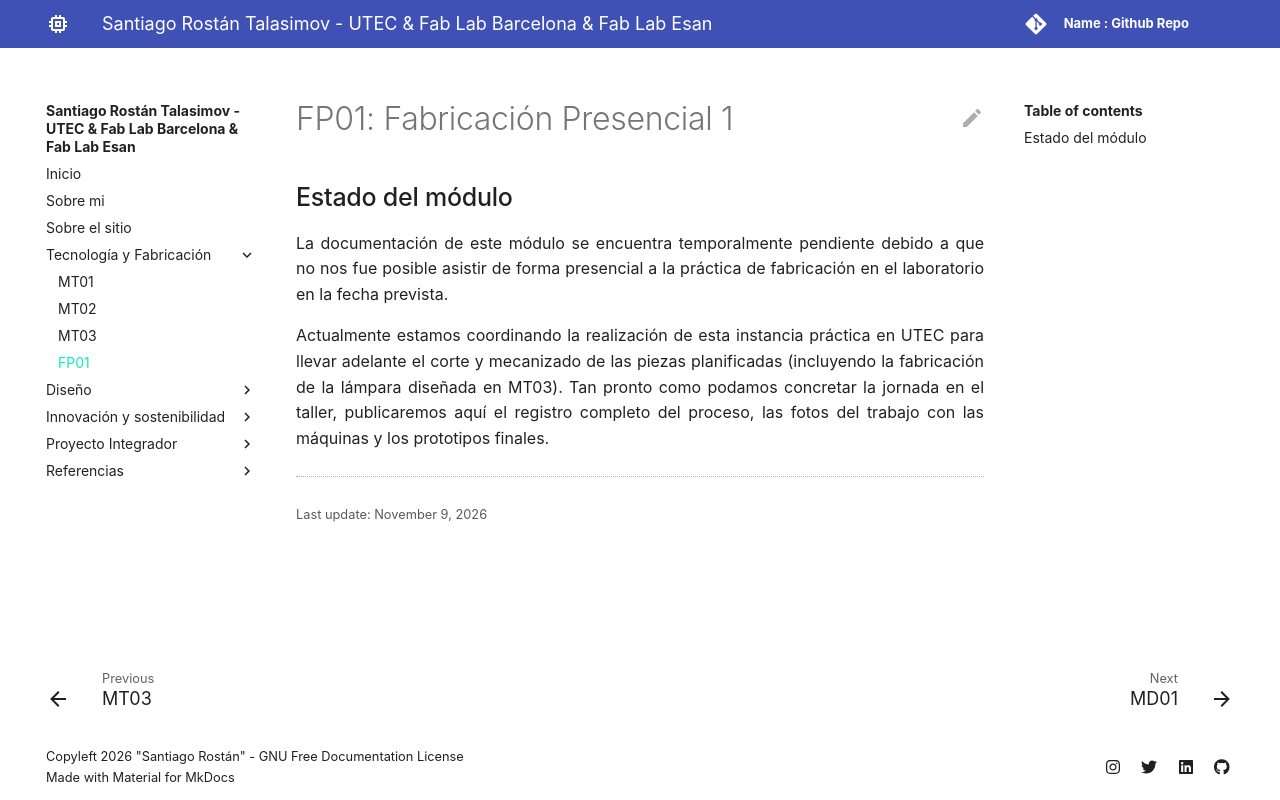

repository: SRostan/santiago_rostan_efdi · page: tecnicos/fp01/index.html · generator: mkdocs

# FP01: Fabricación Presencial 1

## Estado del módulo

La documentación de este módulo se encuentra temporalmente pendiente debido a que no nos fue posible asistir de forma presencial a la práctica de fabricación en el laboratorio en la fecha prevista.

Actualmente estamos coordinando la realización de esta instancia práctica en UTEC para llevar adelante el corte y mecanizado de las piezas planificadas (incluyendo la fabricación de la lámpara diseñada en MT03). Tan pronto como podamos concretar la jornada en el taller, publicaremos aquí el registro completo del proceso, las fotos del trabajo con las máquinas y los prototipos finales.
